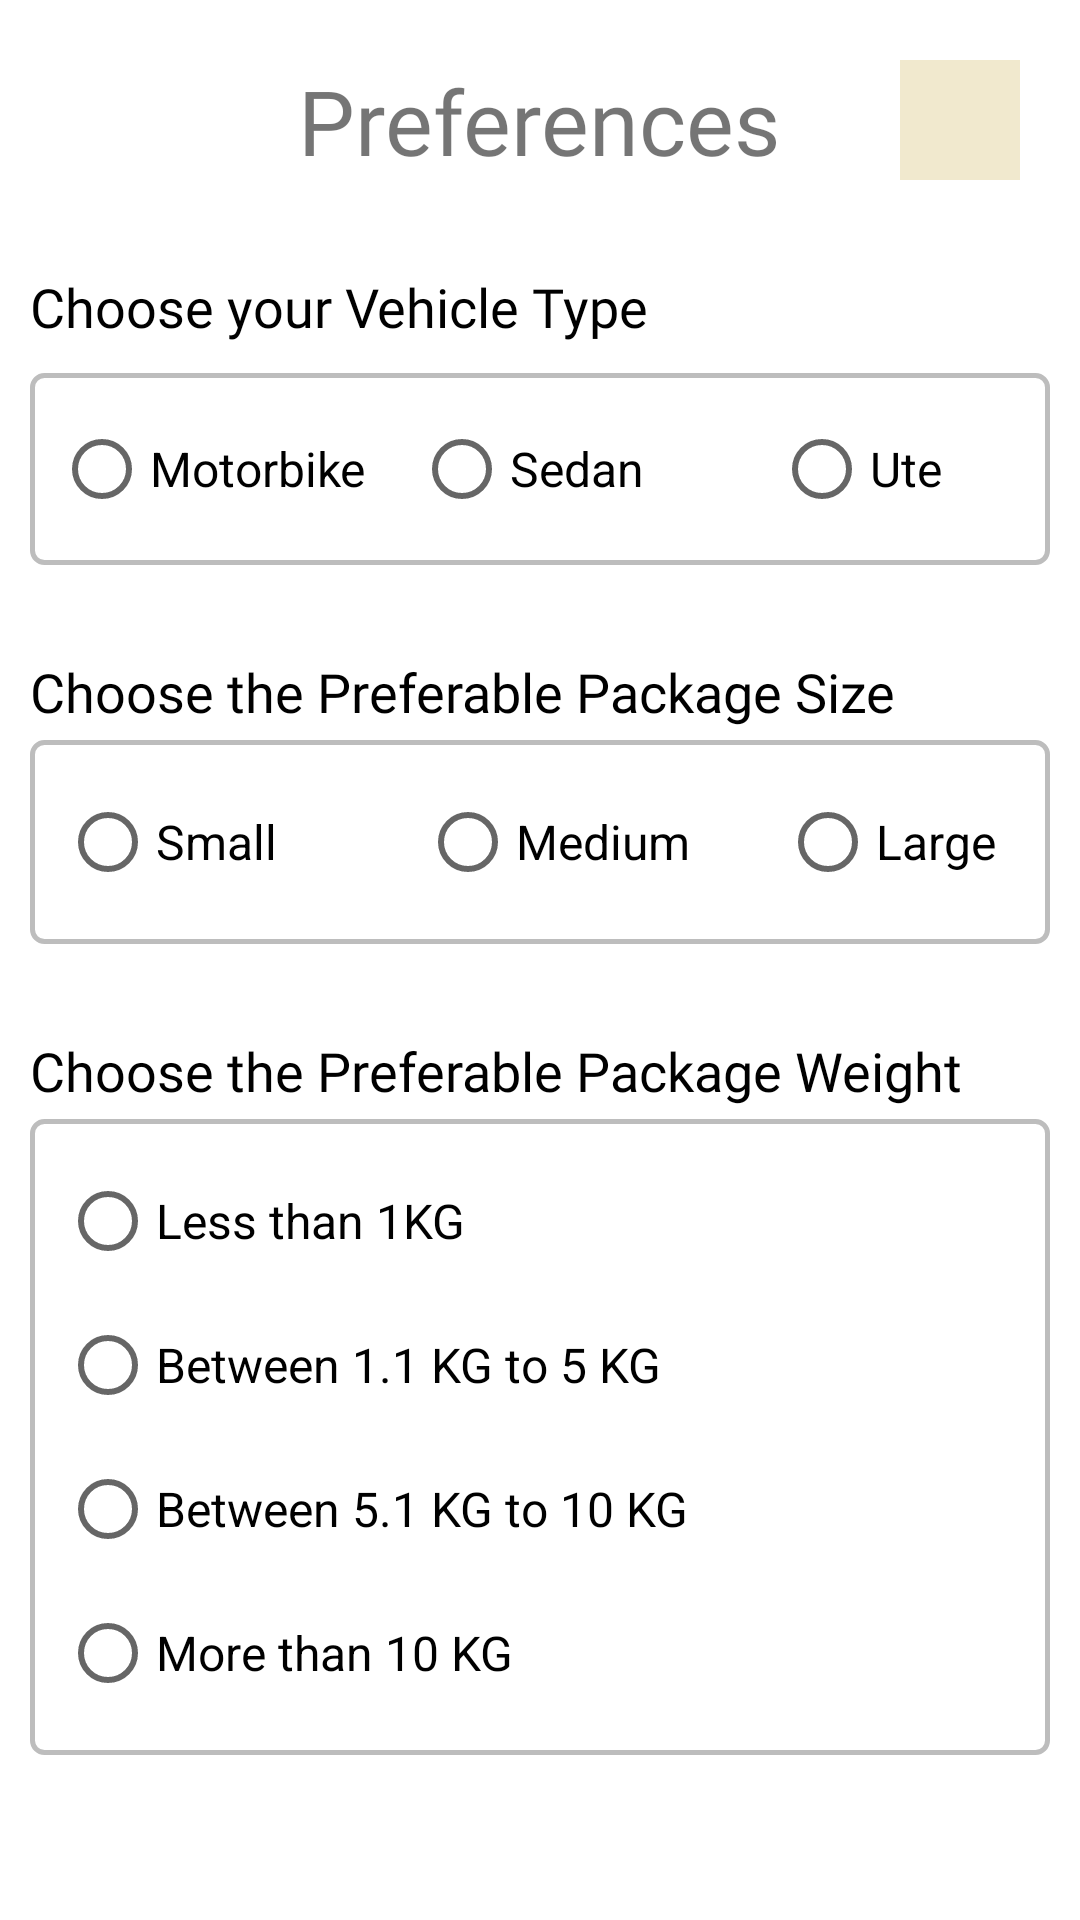

This screen was rendered from an Android layout file. Write that file and the resources it references.
<!-- AndroidManifest.xml: application theme Theme.Quickdel -->
<!-- res/layout/activity_runner_preferences.xml -->
<?xml version="1.0" encoding="utf-8"?>
<LinearLayout xmlns:android="http://schemas.android.com/apk/res/android"
    xmlns:app="http://schemas.android.com/apk/res-auto"
    xmlns:tools="http://schemas.android.com/tools"
    android:layout_width="match_parent"
    android:layout_height="match_parent"
    android:orientation="vertical"
    android:background="@color/white"
    tools:context=".RunnerPreferences">

    <RelativeLayout
        android:layout_width="match_parent"
        android:layout_height="wrap_content"
        android:padding="20dp">

        <ImageView
            android:id="@+id/menu_icon"
            android:layout_width="40dp"
            android:layout_height="40dp"
            android:layout_centerVertical="true"
            android:visibility="invisible"
            android:src="@drawable/menu" />

        <TextView
            android:id="@+id/full_name_top"
            android:layout_width="wrap_content"
            android:layout_height="40dp"
            android:layout_centerHorizontal="true"
            android:fontFamily="@font/baloo"
            android:inputType="textCapWords"
            android:text="Preferences"
            android:textSize="30dp" />


        <ImageView
            android:id="@+id/btn_back"
            android:layout_width="40dp"
            android:layout_height="40dp"
            android:layout_alignParentRight="true"
            android:background="@color/banner_background"
            android:padding="5dp"
            android:src="@drawable/back_arrow_black" />
    </RelativeLayout>

        <LinearLayout
            android:layout_width="match_parent"
            android:layout_height="match_parent"
            android:orientation="vertical">


            <LinearLayout
                android:layout_width="match_parent"
                android:layout_height="match_parent"
                android:orientation="vertical"
                android:layout_marginTop="0dp"
                android:padding="10dp">


                <TextView
                    android:layout_width="wrap_content"
                    android:layout_height="wrap_content"
                    android:layout_marginTop="0dp"
                    android:fontFamily="@font/prompt_semi_bold"
                    android:text="Choose your Vehicle Type"
                    android:textColor="@color/black"
                    android:textSize="18dp" />

                <RadioGroup
                    android:layout_width="match_parent"
                    android:layout_height="wrap_content"
                    android:layout_marginTop="10dp"
                    android:background="@drawable/borders"
                    android:elevation="24dp"
                    android:orientation="horizontal"
                    android:padding="8dp">

                    <RadioButton
                        android:id="@+id/v_bike_r"
                        style="@android:style/Widget.CompoundButton.RadioButton"
                        android:layout_width="120dp"
                        android:layout_height="wrap_content"
                        android:text="Motorbike"
                        android:textSize="16dp" />

                    <RadioButton
                        android:id="@+id/v_sedan_r"
                        style="@android:style/Widget.CompoundButton.RadioButton"
                        android:layout_width="120dp"
                        android:layout_height="wrap_content"
                        android:text="Sedan"
                        android:textSize="16dp" />

                    <RadioButton
                        android:id="@+id/v_ute_r"
                        style="@android:style/Widget.CompoundButton.RadioButton"
                        android:layout_width="120dp"
                        android:layout_height="wrap_content"
                        android:text="Ute"
                        android:textSize="16dp" />
                </RadioGroup>

                <TextView
                    android:layout_width="wrap_content"
                    android:layout_height="wrap_content"
                    android:layout_marginTop="30dp"
                    android:fontFamily="@font/prompt_semi_bold"
                    android:text="Choose the Preferable Package Size"
                    android:textColor="@color/black"
                    android:textSize="18dp" />

                <RadioGroup
                    android:layout_width="match_parent"
                    android:layout_height="wrap_content"
                    android:layout_marginTop="4dp"
                    android:background="@drawable/borders"
                    android:elevation="24dp"
                    android:orientation="horizontal"
                    android:padding="10dp">

                    <RadioButton
                        android:id="@+id/s_small_r"
                        style="@android:style/Widget.CompoundButton.RadioButton"
                        android:layout_width="120dp"
                        android:layout_height="wrap_content"
                        android:text="Small"
                        android:textSize="16dp" />

                    <RadioButton
                        android:id="@+id/s_medium_r"
                        style="@android:style/Widget.CompoundButton.RadioButton"
                        android:layout_width="120dp"
                        android:layout_height="wrap_content"
                        android:text="Medium"
                        android:textSize="16dp" />

                    <RadioButton
                        android:id="@+id/s_large_r"
                        style="@android:style/Widget.CompoundButton.RadioButton"
                        android:layout_width="120dp"
                        android:layout_height="wrap_content"
                        android:text="Large"
                        android:textSize="16dp" />

                </RadioGroup>

                <TextView
                    android:layout_width="wrap_content"
                    android:layout_height="wrap_content"
                    android:layout_marginTop="30dp"
                    android:fontFamily="@font/prompt_semi_bold"
                    android:text="Choose the Preferable Package Weight"
                    android:textColor="@color/black"
                    android:textSize="18dp" />

                <RadioGroup
                    android:layout_width="match_parent"
                    android:layout_height="wrap_content"
                    android:layout_marginTop="4dp"
                    android:background="@drawable/borders"
                    android:elevation="24dp"
                    android:orientation="vertical"
                    android:padding="10dp">

                    <RadioButton
                        android:id="@+id/weigh1_r"
                        style="@android:style/Widget.CompoundButton.RadioButton"
                        android:layout_width="match_parent"
                        android:layout_height="wrap_content"
                        android:text="Less than 1KG"
                        android:textSize="16dp" />

                    <RadioButton
                        android:id="@+id/weight2_r"
                        style="@android:style/Widget.CompoundButton.RadioButton"
                        android:layout_width="match_parent"
                        android:layout_height="wrap_content"
                        android:text="Between 1.1 KG to 5 KG"
                        android:textSize="16dp" />

                    <RadioButton
                        android:id="@+id/weight3_r"
                        style="@android:style/Widget.CompoundButton.RadioButton"
                        android:layout_width="match_parent"
                        android:layout_height="wrap_content"
                        android:text="Between 5.1 KG to 10 KG"
                        android:textSize="16dp" />

                    <RadioButton
                        android:id="@+id/weight4_r"
                        style="@android:style/Widget.CompoundButton.RadioButton"
                        android:layout_width="match_parent"
                        android:layout_height="wrap_content"
                        android:text="More than 10 KG"
                        android:textSize="16dp" />
                </RadioGroup>


                <Button
                    android:id="@+id/proceed_r"
                    android:layout_width="match_parent"
                    android:layout_height="wrap_content"
                    android:background="#000"
                    android:text="Save"
                    android:layout_marginTop="65dp"
                    android:textColor="#fff"
                    android:transitionName="logo_signin"
                    app:backgroundTint="@color/black" />

            </LinearLayout>

        </LinearLayout>

</LinearLayout>
<!-- resources referenced by this layout -->
<resources>
  <color name="banner_background">#f1e9ce</color>
  <color name="black">#FF000000</color>
  <color name="white">#FFFFFF</color>
  <!-- drawable borders (drawable) -->
  <?xml version="1.0" encoding="UTF-8"?>
  <shape xmlns:android="http://schemas.android.com/apk/res/android"
      android:shape="rectangle">
      <stroke android:width="5px" android:color="#bdbdbd" />
      <corners
          android:bottomLeftRadius="4dp"
          android:bottomRightRadius="4dp"
          android:topLeftRadius="4dp"
          android:topRightRadius="4dp" />
  </shape>
  <style name="Theme.Quickdel" parent="Theme.MaterialComponents.Light.NoActionBar">
          
          <item name="colorPrimary">@color/purple_500</item>
          <item name="colorPrimaryVariant">@color/purple_700</item>
          <item name="colorOnPrimary">@color/white</item>
          
          <item name="colorSecondary">#00BDFF</item>
          <item name="colorSecondaryVariant">@color/black</item>
          <item name="colorOnSecondary">@color/black</item>
          
          <item name="android:statusBarColor" tools:targetApi="l">?attr/colorPrimaryVariant</item>
          
          <item name="android:fontFamily">@font/prompt_semibold_italic</item>
      </style>
  <color name="purple_500">#00112E</color>
  <color name="purple_700">#080709</color>
</resources>
